Labelled photos from "DeepLearning", an image-classification folder in refiver/DeepLearning. The possible labels are: birke, buche, eiche, kastanie, kiefer, kirsche, linde, platane, robinie.

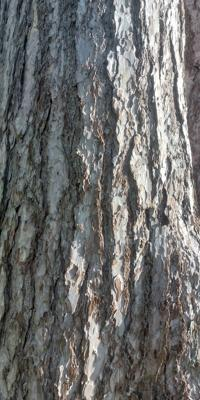
Label: kiefer

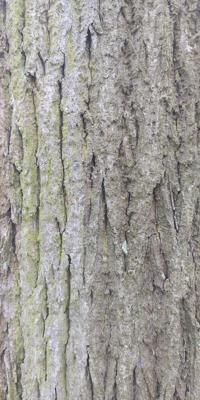
Label: linde

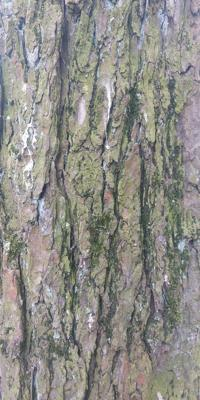
Label: kastanie

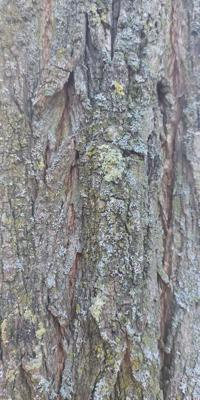
Label: robinie

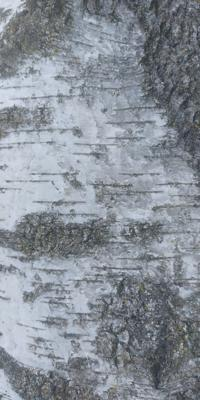
Label: birke

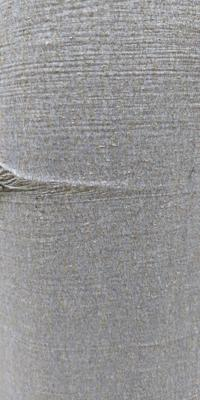
Label: buche
